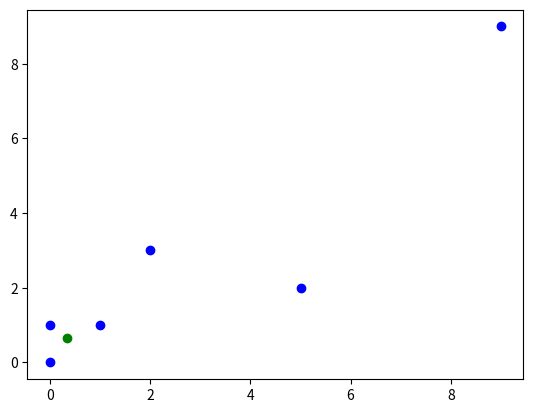

Source code (Python): (Note: this script raises an exception after producing the figure.)
import numpy as np
from matplotlib import pyplot as plt
import math
import random

def ransac2D(obj, env, iters, thres):
    # Samples len(obj) points and finds points in env within a threshold of error thres
    # returns best matched points and associated error, threshold is the threshold
    # of error !!per point!!

    thres = thres * len(obj)
    bestFit = []
    bestError = math.inf

    obj_vectors = findPointVectors(obj)
    # Apply RANSAC sampling random points on env and fit to obj
    i = 0
    while i < iters:
        temp_points = []
        temp_vectors = []

        # select len(obj) random points from env 
        rand = random.sample(range(len(env)), len(obj))
        for j in rand:
            temp_points.append(env[j])

        # find vectors
        temp_vectors = findPointVectors(temp_points)
        print(len(temp_vectors))
        #print(rand)
        #print(temp_points)
        #print(temp_vectors)

        # compare to obj vectors to find error
        curr_error = np.sum(vector_differences_and_norms(obj_vectors, temp_vectors))
        #print(curr_error)
        if curr_error < bestError and curr_error < thres:
            bestFit = temp_points
            bestError = curr_error
            #print(bestError)
            #print(bestFit)
        i += 1
    
    # find centre of best fit points
    x_com = 0
    y_com = 0
    
    for p in bestFit:
        x_com += p[0]
        y_com += p[1]
    
    if len(bestFit) == 0:
        raise Exception("Object not found within given threshold.")
    else: 
        x_com = x_com / len(bestFit)
        y_com = y_com /len(bestFit)

    return (bestFit, bestError,(x_com,y_com))
    


def findPointVectors(points):
    # take n points and return n(n-1)/2 unique vectors for each line between them
    # e.g. a shape of 6 points returns 15 vectors corresponding to all 15 unique 
    # connections between points

    n = len(points)
    vectors = []
    for i in range(n):
        for j in range(i + 1, n):
            vector = (points[j][0] - points[i][0], points[j][1] - points[i][1])
            vectors.append(vector)
    return vectors


def vector_difference(v1, v2):
    return (v1[0] - v2[0], v1[1] - v2[1])

def vector_norm(vector):
    return math.sqrt(vector[0]**2 + vector[1]**2)

def vector_differences_and_norms(vectors1, vectors2):
    if len(vectors1) != len(vectors2):
        raise ValueError("Both lists must have the same length.")
    
    norms = []
    
    for v1, v2 in zip(vectors1, vectors2):
        diff_vector = vector_difference(v1, v2)
        norm = vector_norm(diff_vector)
        norms.append(norm)
    
    return norms


# Tests, run in order
# %% findPointVector tests

# triangle - 3 lines
triangle_test1 = [(0,0),(1,1),(1,0)]
print('fpv_test1 triangle: {}'.format(len(findPointVectors(triangle_test1))))

# %% pentagon - 15 lines
pentagon_test2 = [(0,2),(1,1.5),(-1,1.5),(1,0),(-1,0),(0,0)]
print('fpv_test2 pentagon: {}'.format(len(findPointVectors(pentagon_test2))))

# %% 20 points - 190 lines
fpv_test3 = []
for _ in range(20):
    x = random.uniform(-10, 10)  # Random x coordinate between -10 and 10
    y = random.uniform(-10, 10)  # Random y coordinate between -10 and 10
    fpv_test3.append((x, y))

print('fpv_test3 20: {}'.format(len(findPointVectors(fpv_test3))))

# %% RANSAC2D tests

# find triangle in a 5 point cloud
obj1 = [(0,0),(1,1),(1,0)]
env1 = [(0,0),(1,1),(0,1),(2,3),(5,2),(9,9)]
env1_x = []
env1_y = []

for p in env1:
    env1_x.append(p[0])
    env1_y.append(p[1])
    
fit, err, com = ransac2D(obj1,env1,100,3)

print('best fitting points are: {}, error = {}, com = {}'.format(fit,err,com))
plt.scatter(env1_x, env1_y, c='blue')
plt.scatter(com[0],com[1], c='g')
plt.show()
# %% find house shape 

# make data
r2d_test1 = fpv_test3
r2d_test1.extend(pentagon_test2)
x_r2d_test1, y_r2d_test1 = zip(*r2d_test1)

fit, err, com = ransac2D(pentagon_test2, r2d_test1, 1000, 5)
print('best fitting points are: {}, error = {}, com = {}'.format(fit,err,com))


plt.scatter(x_r2d_test1, y_r2d_test1, c='blue')
plt.scatter(com[0],com[1], c = 'g')
plt.show()

# %%
